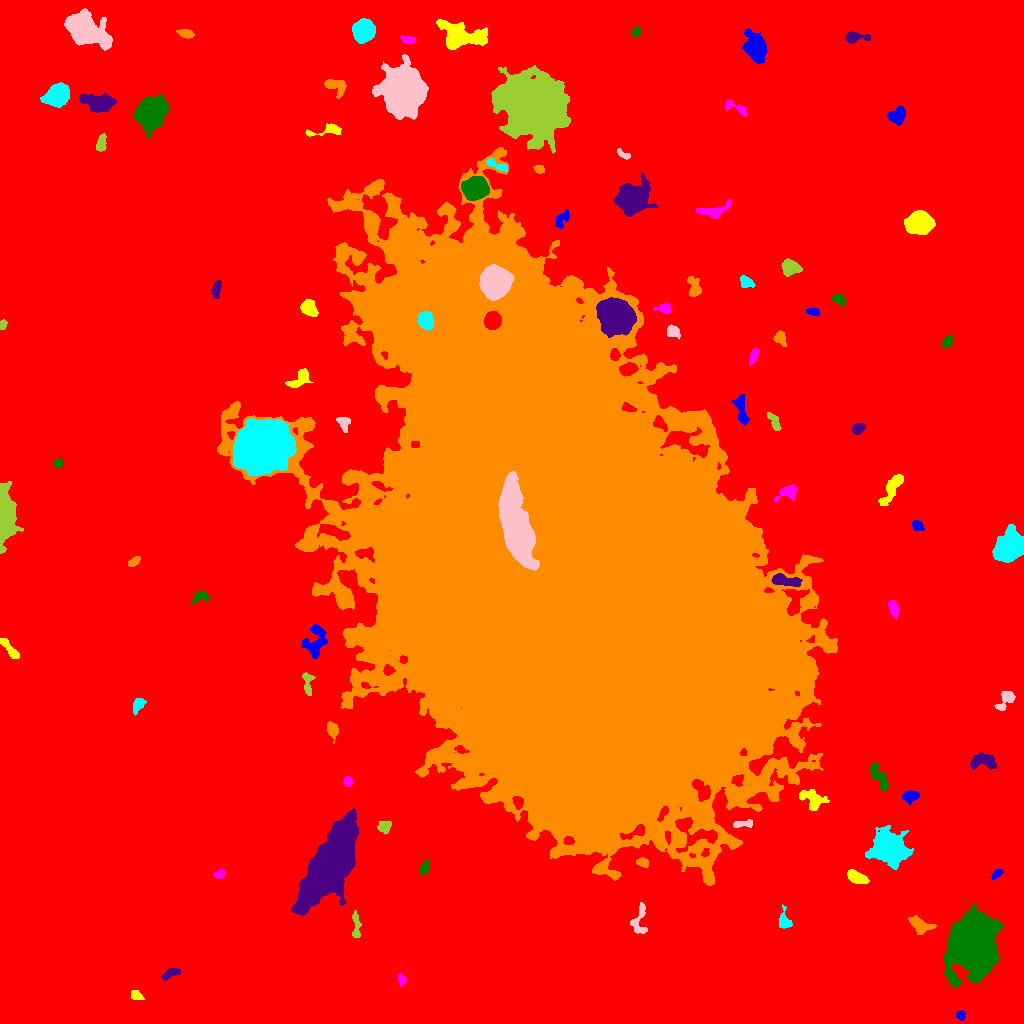

Data behind this chart, as committed beside it:
ID, X, Y, A, B, theta, total_flux, mu_max, mu_median, mu_mean, R_fwhm, R_e, R10, R90, x_start, x_end, y_start, y_end, area, greylevel
0, 511.5, 500.8, 316.1, 287.4, -0.9731, 4274636, 27.0, 5.0, 5.385, 111.3, 239.7, 91.71, 389, 0, 1023, 0, 1023, 793737, 5.385
1, 960.7, 8.073, 2.248, 1.98, 1.386, 300.0, 8.0, 3.0, 3.488, 3.432, 2.646, 0.9772, 4.184, 956, 965, 3, 13, 86, 17.49
2, 135.9, 27.85, 3.037, 2.012, -0.3589, 326.0, 8.0, 2.5, 3.019, 3.385, 2.932, 1.128, 4.886, 131, 144, 24, 33, 108, 17.02
3, 401.5, 44.44, 2.769, 1.632, -1.34, 255.0, 7.0, 2.0, 3.0, 3.192, 2.523, 0.9772, 4.184, 398, 406, 37, 50, 85, 17.0
4, 972.3, 78.81, 12.66, 10.24, 1.423, 84461, 116.0, 16.0, 27.36, 11.94, 13.24, 4.918, 23.98, 943, 1002, 36, 119, 3087, 39.36
5, 171.6, 50.42, 4.793, 1.918, 0.3389, 495.0, 7.0, 3.0, 3.257, 4.618, 3.656, 1.493, 5.698, 161, 180, 43, 55, 152, 17.26
6, 919.5, 98.47, 6.21, 3.327, -0.4248, 1266, 10.0, 4.0, 4.57, 6.531, 5.14, 2.034, 7.939, 908, 936, 89, 108, 277, 18.57
7, 784, 102.3, 4.319, 2.733, -1.379, 892.0, 13.0, 4.0, 5.068, 4.26, 3.785, 1.493, 6.206, 779, 792, 95, 119, 176, 20.07
8, 639.2, 103.7, 9.111, 3.709, 1.434, 1284, 10.0, 5.0, 5.035, 6.864, 5.382, 2.111, 8.117, 630, 647, 90, 121, 255, 20.04
9, 356, 97.58, 7.756, 1.905, -1.525, 530.0, 7.0, 3.0, 3.118, 4.222, 4.184, 1.596, 6.531, 352, 361, 86, 113, 170, 16.12
10, 531.1, 138.7, 3.399, 2.603, -0.4751, 622.0, 10.0, 4.0, 4.822, 4.478, 3.523, 1.382, 5.528, 521, 537, 132, 144, 129, 17.82
11, 997, 149.8, 3.239, 1.711, 0.6608, 388.0, 9.0, 4.0, 4.409, 3.7, 3.038, 1.128, 4.583, 991, 1003, 144, 154, 88, 22.41
12, 856.3, 146.1, 6.112, 2.646, -0.3954, 978.0, 10.0, 4.0, 4.271, 5.202, 4.754, 1.871, 7.548, 847, 869, 140, 154, 229, 17.27
13, 219.6, 149.2, 2.661, 1.91, 0.2728, 335.0, 7.0, 3.0, 3.564, 3.827, 2.877, 1.128, 4.514, 213, 225, 145, 154, 94, 17.56
14, 424.5, 155.6, 3.416, 1.837, 1.195, 316.0, 5.0, 3.0, 2.748, 4.297, 3.192, 1.382, 4.918, 419, 429, 149, 164, 115, 16.75
15, 330.3, 159.3, 21.05, 7.711, 1.073, 76043, 97.0, 15.0, 22.3, 10.73, 14.67, 5.202, 26.33, 291, 358, 108, 215, 3410, 35.3
16, 642.5, 161.2, 2.79, 1.846, -0.2816, 394.0, 9.0, 3.0, 3.682, 3.432, 2.821, 1.128, 4.549, 636, 648, 156, 166, 107, 23.68
17, 888.6, 175, 8.106, 6.562, -0.4344, 13977, 43.0, 8.0, 11.91, 8.704, 8.5, 3.385, 14.88, 865, 913, 154, 198, 1174, 24.91
18, 742.8, 199.5, 5.723, 1.759, 0.1107, 656.0, 10.0, 5.0, 5.008, 4.886, 3.7, 1.382, 5.67, 733, 752, 196, 204, 131, 21.01
19, 384.3, 196.8, 3.297, 2.795, 0.608, 679.0, 8.0, 5.0, 4.557, 5.557, 3.909, 1.596, 5.997, 377, 391, 189, 202, 149, 17.56
20, 875.4, 216.8, 2.176, 1.889, 0.0162, 251.0, 8.0, 3.0, 3.061, 3.29, 2.523, 0.9772, 3.989, 870, 881, 213, 221, 82, 17.06
21, 910.2, 227.3, 3.87, 2.532, 0.1542, 1047, 13.0, 5.5, 6.017, 4.886, 3.949, 1.596, 6.257, 902, 919, 218, 233, 174, 20.02
22, 812.1, 223, 6.428, 4.146, -0.6563, 953.0, 8.0, 2.5, 2.77, 5.809, 5.293, 1.954, 8.5, 799, 829, 213, 234, 344, 17.77
23, 347.6, 242.1, 2.289, 1.872, -1.19, 339.0, 10.0, 4.0, 3.942, 3.09, 2.585, 0.9772, 4.26, 343, 352, 237, 247, 86, 18.94
24, 879.7, 244.9, 8.125, 2.716, -1.066, 753.0, 8.0, 3.0, 2.718, 5.499, 4.886, 1.784, 7.569, 870, 888, 232, 260, 277, 16.72
25, 984.5, 261.6, 7.52, 3.689, 0.04459, 1387, 11.0, 4.0, 4.389, 5.754, 5.293, 2.111, 8.538, 970, 996, 254, 271, 316, 17.39
26, 332.3, 293.6, 4.212, 2.456, -1.291, 634.0, 8.0, 4.0, 3.866, 5.323, 4.068, 1.596, 6.308, 327, 338, 280, 302, 164, 20.87
27, 138.6, 319, 4.185, 2.562, 0.9697, 995.0, 12.0, 6.0, 6.589, 5.232, 4.029, 1.596, 6.206, 133, 146, 308, 325, 151, 17.59
28, 1006, 324.6, 5.802, 2.898, 0.922, 697.0, 9.0, 3.0, 3.212, 4.068, 4.068, 1.596, 6.747, 994, 1015, 313, 332, 217, 17.21
29, 307.8, 339.8, 6.814, 2.377, -1.535, 722.0, 9.0, 4.0, 4.198, 4.787, 4.068, 1.596, 6.358, 302, 315, 328, 351, 172, 18.2
30, 57.14, 350.2, 6.662, 3.503, -1.395, 1812, 12.0, 5.0, 5.441, 6.956, 5.726, 2.257, 8.849, 48, 64, 335, 368, 333, 18.44
31, 315.4, 382.3, 8.941, 5.008, 1.356, 2240, 11.0, 5.0, 5.022, 7.421, 6.699, 2.585, 10.49, 301, 327, 364, 399, 446, 20.02
32, 10.54, 373.4, 7.309, 1.844, -0.8822, 580.0, 9.0, 3.0, 2.959, 3.656, 3.909, 1.382, 6.457, 0, 19, 365, 385, 196, 16.96
33, 893.3, 414.9, 4.704, 1.989, -1.282, 700.0, 9.0, 4.0, 4.487, 4.918, 3.949, 1.596, 6.077, 888, 898, 404, 423, 156, 18.49
34, 199.9, 426.7, 4.858, 2.777, 0.3555, 505.0, 7.0, 3.0, 3.344, 4.886, 4.107, 1.596, 6.103, 190, 209, 420, 432, 151, 16.34
35, 786.8, 442.5, 7.872, 2.303, -0.1669, 1328, 10.0, 5.0, 4.726, 6.794, 5.14, 2.111, 7.919, 771, 802, 437, 450, 281, 26.73
36, 133.7, 461.8, 3.262, 1.87, 0.6112, 442.0, 9.0, 4.0, 4.333, 3.656, 3.141, 1.128, 4.918, 128, 140, 457, 467, 102, 17.33
37, 1010, 476.8, 7.097, 5.582, 0.7021, 21939, 77.0, 21.0, 26.31, 8.387, 7.797, 3.038, 12.91, 992, 1023, 461, 499, 834, 38.31
38, 516.6, 497.9, 21.26, 6.431, -1.292, 36459, 50.0, 14.0, 16.23, 11.85, 13.72, 5.015, 22.23, 498, 539, 453, 552, 2246, 169.2
39, 4.655, 507.5, 13.17, 3.832, -1.554, 8635, 31.0, 8.0, 9.812, 8.195, 8.038, 3.038, 12.98, 0, 23, 470, 542, 880, 23.81
40, 816.2, 503.6, 7.82, 3.674, 0.4747, 1631, 11.0, 4.0, 4.037, 5.499, 5.944, 2.257, 9.508, 805, 831, 491, 515, 404, 19.04
41, 917.3, 497.6, 2.705, 2.168, -0.5953, 617.0, 13.0, 4.0, 5.365, 3.432, 3.038, 1.128, 5.015, 912, 924, 493, 503, 115, 20.37
42, 892.4, 535.7, 9.777, 2.758, 1.006, 1132, 9.0, 3.0, 3.207, 5.015, 5.781, 2.111, 8.867, 878, 903, 518, 549, 353, 17.21
43, 787.7, 531.9, 5.021, 2.911, 0.3979, 774.0, 9.0, 3.0, 3.502, 4.754, 4.107, 1.596, 6.77, 774, 797, 522, 539, 221, 20.5
44, 58.1, 560.5, 2.186, 2.047, -0.1955, 263.0, 8.0, 3.0, 3.131, 3.385, 2.706, 0.9772, 4.26, 53, 63, 556, 565, 84, 17.13
45, 858.2, 594.9, 3.185, 2.431, 0.622, 767.0, 11.0, 6.0, 5.811, 4.853, 3.613, 1.493, 5.528, 852, 865, 589, 600, 132, 18.81
46, 564.9, 462.2, 135.2, 74.28, -1.137, 8199390, 222.0, 27.0, 39.72, 66.68, 113.9, 42.08, 201.4, 217, 837, 138, 876, 206410, 50.72
47, 263.1, 577.7, 11.92, 10.11, 0.3881, 82765, 115.0, 20.0, 28.79, 11.6, 13.21, 4.918, 23.64, 233, 296, 548, 605, 2875, 47.79
48, 343.4, 600.7, 4.02, 2.834, -1.151, 681.0, 9.0, 5.0, 4.51, 4.918, 4.068, 1.596, 6.129, 336, 350, 591, 606, 151, 21.51
49, 774.1, 601.7, 5.632, 2.125, -1.055, 473.0, 6.0, 3.0, 3.092, 5.585, 4.068, 1.596, 6.206, 767, 781, 593, 611, 153, 16.09
50, 339.5, 627.3, 5.866, 3.961, -0.675, 916.0, 9.0, 3.0, 3.649, 4.442, 5.046, 1.871, 7.959, 327, 349, 616, 635, 251, 17.65
51, 741.4, 612.6, 8.129, 2.465, -1.329, 1049, 9.0, 4.0, 3.885, 5.642, 5.109, 1.954, 7.838, 731, 749, 598, 629, 270, 20.89
52, 299.9, 645, 6.848, 2.916, 0.7861, 700.0, 8.0, 2.5, 2.756, 5.323, 4.583, 1.693, 7.247, 285, 313, 636, 655, 254, 16.76
53, 753.5, 667.5, 3.804, 1.686, 1.235, 297.0, 6.0, 2.0, 2.395, 3.989, 3.09, 1.128, 5.078, 749, 759, 658, 675, 124, 16.4
54, 947.6, 682.3, 3.226, 2.073, 1.03, 591.0, 10.0, 5.0, 5.184, 4.618, 3.338, 1.262, 5.109, 942, 953, 676, 688, 114, 20.18
55, 617, 706.6, 8.225, 7.541, -0.4855, 20335, 47.0, 15.0, 16.7, 10.09, 9.966, 3.827, 16.12, 596, 636, 686, 726, 1218, 51.7
56, 780.1, 685, 3.436, 2.508, -1.124, 758.0, 12.0, 4.0, 5.156, 4.442, 3.568, 1.382, 5.809, 773, 786, 677, 693, 147, 18.16
57, 425.9, 702.8, 4.206, 3.258, -1.23, 3673, 32.0, 13.0, 14.35, 5.917, 4.787, 1.954, 7.59, 417, 433, 693, 712, 256, 75.35
58, 672.5, 692.3, 3.396, 2.7, -0.5561, 1154, 15.0, 8.0, 7.745, 4.886, 3.785, 1.493, 5.917, 667, 680, 684, 699, 149, 22.74
59, 2.872, 698.8, 2.295, 1.626, 1.349, 367.0, 12.0, 5.0, 5.397, 3.241, 2.459, 0.9772, 3.868, 0, 7, 694, 704, 68, 19.4
... 39 more rows
